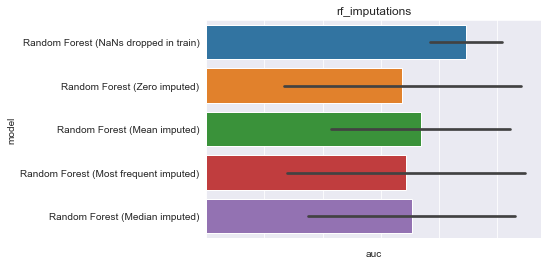

The file beside this chart, header and first rows:
, model, auc, model_train_nan, imputer, chain, group, seed, epitope, species, train_alpha_only, train_beta_only, train_both, train_non, train_total, test_total, gene_features, missing_indicator, test_nr, improvement
0, Random Forest (NaNs dropped in train), 0.875, False, , both, baseline, 0.0, GILGFVFTL, HomoSapiens, 0.0, 0.0, 21.0, 0.0, 21.0, 5.0, FV, False, 1, -0.01875
1, Random Forest (NaNs dropped in train), 1.0, False, , both, baseline, 1.0, GILGFVFTL, HomoSapiens, 0.0, 0.0, 21.0, 0.0, 21.0, 5.0, FV, False, 1, 0.1062
2, Random Forest (NaNs dropped in train), , False, , both, baseline, 2.0, GILGFVFTL, HomoSapiens, 0.0, 0.0, 25.0, 0.0, 25.0, 1.0, FV, False, 1, 
3, Random Forest (NaNs dropped in train), 0.7, False, , both, baseline, 3.0, GILGFVFTL, HomoSapiens, 0.0, 0.0, 19.0, 0.0, 19.0, 7.0, FV, False, 1, -0.1938
4, Random Forest (NaNs dropped in train), 1.0, False, , both, baseline, 4.0, GILGFVFTL, HomoSapiens, 0.0, 0.0, 20.0, 0.0, 20.0, 6.0, FV, False, 1, 0.1062
0, Random Forest (Zero imputed), 0.0, True, , both, rf_imputations, 0.0, GILGFVFTL, HomoSapiens, 24.0, 35.0, 21.0, 0.0, 80.0, 5.0, FV, False, 2, -0.8938
1, Random Forest (Zero imputed), 1.0, True, , both, rf_imputations, 1.0, GILGFVFTL, HomoSapiens, 22.0, 37.0, 21.0, 0.0, 80.0, 5.0, FV, False, 2, 0.1062
2, Random Forest (Zero imputed), , True, , both, rf_imputations, 2.0, GILGFVFTL, HomoSapiens, 22.0, 33.0, 25.0, 0.0, 80.0, 1.0, FV, False, 2, 
3, Random Forest (Zero imputed), 0.7, True, , both, rf_imputations, 3.0, GILGFVFTL, HomoSapiens, 22.0, 39.0, 19.0, 0.0, 80.0, 7.0, FV, False, 2, -0.1938
4, Random Forest (Zero imputed), 1.0, True, , both, rf_imputations, 4.0, GILGFVFTL, HomoSapiens, 26.0, 34.0, 20.0, 0.0, 80.0, 6.0, FV, False, 2, 0.1062
0, Random Forest (Mean imputed), 0.25, True, , both, rf_imputations, 0.0, GILGFVFTL, HomoSapiens, 24.0, 35.0, 21.0, 0.0, 80.0, 5.0, FV, False, 3, -0.6438
1, Random Forest (Mean imputed), 1.0, True, , both, rf_imputations, 1.0, GILGFVFTL, HomoSapiens, 22.0, 37.0, 21.0, 0.0, 80.0, 5.0, FV, False, 3, 0.1062
2, Random Forest (Mean imputed), , True, , both, rf_imputations, 2.0, GILGFVFTL, HomoSapiens, 22.0, 33.0, 25.0, 0.0, 80.0, 1.0, FV, False, 3, 
3, Random Forest (Mean imputed), 0.7, True, , both, rf_imputations, 3.0, GILGFVFTL, HomoSapiens, 22.0, 39.0, 19.0, 0.0, 80.0, 7.0, FV, False, 3, -0.1938
4, Random Forest (Mean imputed), 1.0, True, , both, rf_imputations, 4.0, GILGFVFTL, HomoSapiens, 26.0, 34.0, 20.0, 0.0, 80.0, 6.0, FV, False, 3, 0.1062
0, Random Forest (Most frequent imputed), 0.0, True, , both, rf_imputations, 0.0, GILGFVFTL, HomoSapiens, 24.0, 35.0, 21.0, 0.0, 80.0, 5.0, FV, False, 4, -0.8938
1, Random Forest (Most frequent imputed), 1.0, True, , both, rf_imputations, 1.0, GILGFVFTL, HomoSapiens, 22.0, 37.0, 21.0, 0.0, 80.0, 5.0, FV, False, 4, 0.1062
2, Random Forest (Most frequent imputed), , True, , both, rf_imputations, 2.0, GILGFVFTL, HomoSapiens, 22.0, 33.0, 25.0, 0.0, 80.0, 1.0, FV, False, 4, 
3, Random Forest (Most frequent imputed), 0.75, True, , both, rf_imputations, 3.0, GILGFVFTL, HomoSapiens, 22.0, 39.0, 19.0, 0.0, 80.0, 7.0, FV, False, 4, -0.1438
4, Random Forest (Most frequent imputed), 1.0, True, , both, rf_imputations, 4.0, GILGFVFTL, HomoSapiens, 26.0, 34.0, 20.0, 0.0, 80.0, 6.0, FV, False, 4, 0.1062
0, Random Forest (Median imputed), 0.125, True, , both, rf_imputations, 0.0, GILGFVFTL, HomoSapiens, 24.0, 35.0, 21.0, 0.0, 80.0, 5.0, FV, False, 5, -0.7688
1, Random Forest (Median imputed), 1.0, True, , both, rf_imputations, 1.0, GILGFVFTL, HomoSapiens, 22.0, 37.0, 21.0, 0.0, 80.0, 5.0, FV, False, 5, 0.1062
2, Random Forest (Median imputed), , True, , both, rf_imputations, 2.0, GILGFVFTL, HomoSapiens, 22.0, 33.0, 25.0, 0.0, 80.0, 1.0, FV, False, 5, 
3, Random Forest (Median imputed), 0.7, True, , both, rf_imputations, 3.0, GILGFVFTL, HomoSapiens, 22.0, 39.0, 19.0, 0.0, 80.0, 7.0, FV, False, 5, -0.1938
4, Random Forest (Median imputed), 1.0, True, , both, rf_imputations, 4.0, GILGFVFTL, HomoSapiens, 26.0, 34.0, 20.0, 0.0, 80.0, 6.0, FV, False, 5, 0.1062
